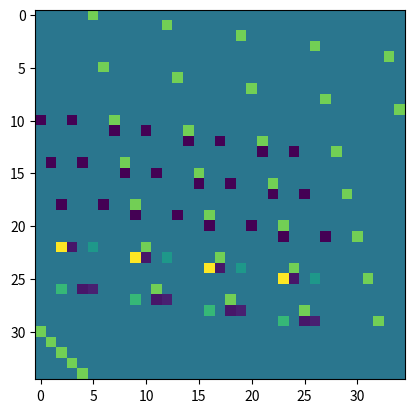

Generate this figure with matplotlib:
import numpy as np
import math
from matplotlib import pyplot as plt

Np = 5
x = 2*np.ones((Np,7))
n_constraints = 2*Np+5*(Np-1)+5
n_vars = 7*Np
jacobian = np.zeros((n_constraints,n_vars)) #input,variable, init
print(np.shape(jacobian))
condition_index = 0

# Np constraints on Np timestep variables of a
for k in range(Np):
    tmp = np.zeros((n_vars))
    tmp[7*k+5] = 1  
    jacobian[condition_index,:] = tmp
    condition_index +=1

# Np constraints on Np variables of w
for k in range(Np):
    tmp = np.zeros((n_vars))
    tmp[7*k+6] = 1  
    jacobian[condition_index,:] = tmp
    condition_index +=1

# change in position constraint in x
for k in range(Np-1):
    tmp = np.zeros((n_vars))
    tmp[7*k] = -1   #rx,t
    tmp[7*k+3] = -1 #vx,t
    tmp[7*k+7] = 1 #rx,t+1
    jacobian[condition_index,:] = tmp
    condition_index +=1

# change in position constraint in y
for k in range(Np-1):
    tmp = np.zeros((n_vars))
    tmp[7*k+1] = -1 #ry,t
    tmp[7*k+4] = -1 #vy,t
    tmp[7*k+8] = 1 #ry,t+1
    jacobian[condition_index,:] = tmp
    condition_index +=1

# change in angle constraints psi
for k in range(Np-1):
    tmp = np.zeros((n_vars))
    tmp[7*k+2] = -1 #phi,t
    tmp[7*k+6] = -1 #w,t
    tmp[7*k+9] = 1 #phi,t+1
    jacobian[condition_index,:] = tmp
    condition_index +=1

# change in velocity constraints
for k in range(Np-1):
    tmp = np.zeros((n_vars))
    tmp[7*k+2] =  0.85*x[k,5]*math.sin(x[k,2]) #psi[t]
    tmp[7*k+3] = -0.85 #vx[t]
    tmp[7*k+5] = -0.85*math.cos(x[k,2]) #a[t]
    tmp[7*k+10] = 1 #vx[t+1]
    jacobian[condition_index,:] = tmp
    condition_index += 1

#TODO check signs for these
for k in range(Np-1):
    tmp = np.zeros((n_vars))
    tmp[7*k+2] = -0.85*x[k,5]*math.cos(x[k,2]) #psi[t]
    tmp[7*k+4] = -0.85 #vy[t]
    tmp[7*k+5] = -0.85*math.sin(x[k,2]) #a[t]
    tmp[7*k+11] = 1 #vy[t+1]
    jacobian[condition_index,:] = tmp
    condition_index += 1

# initial conditions
for index in range(5):
    tmp = np.zeros(n_vars)
    tmp[index] = 1
    jacobian[condition_index,:] = tmp
    condition_index += 1

plt.imshow(jacobian)
plt.show()
